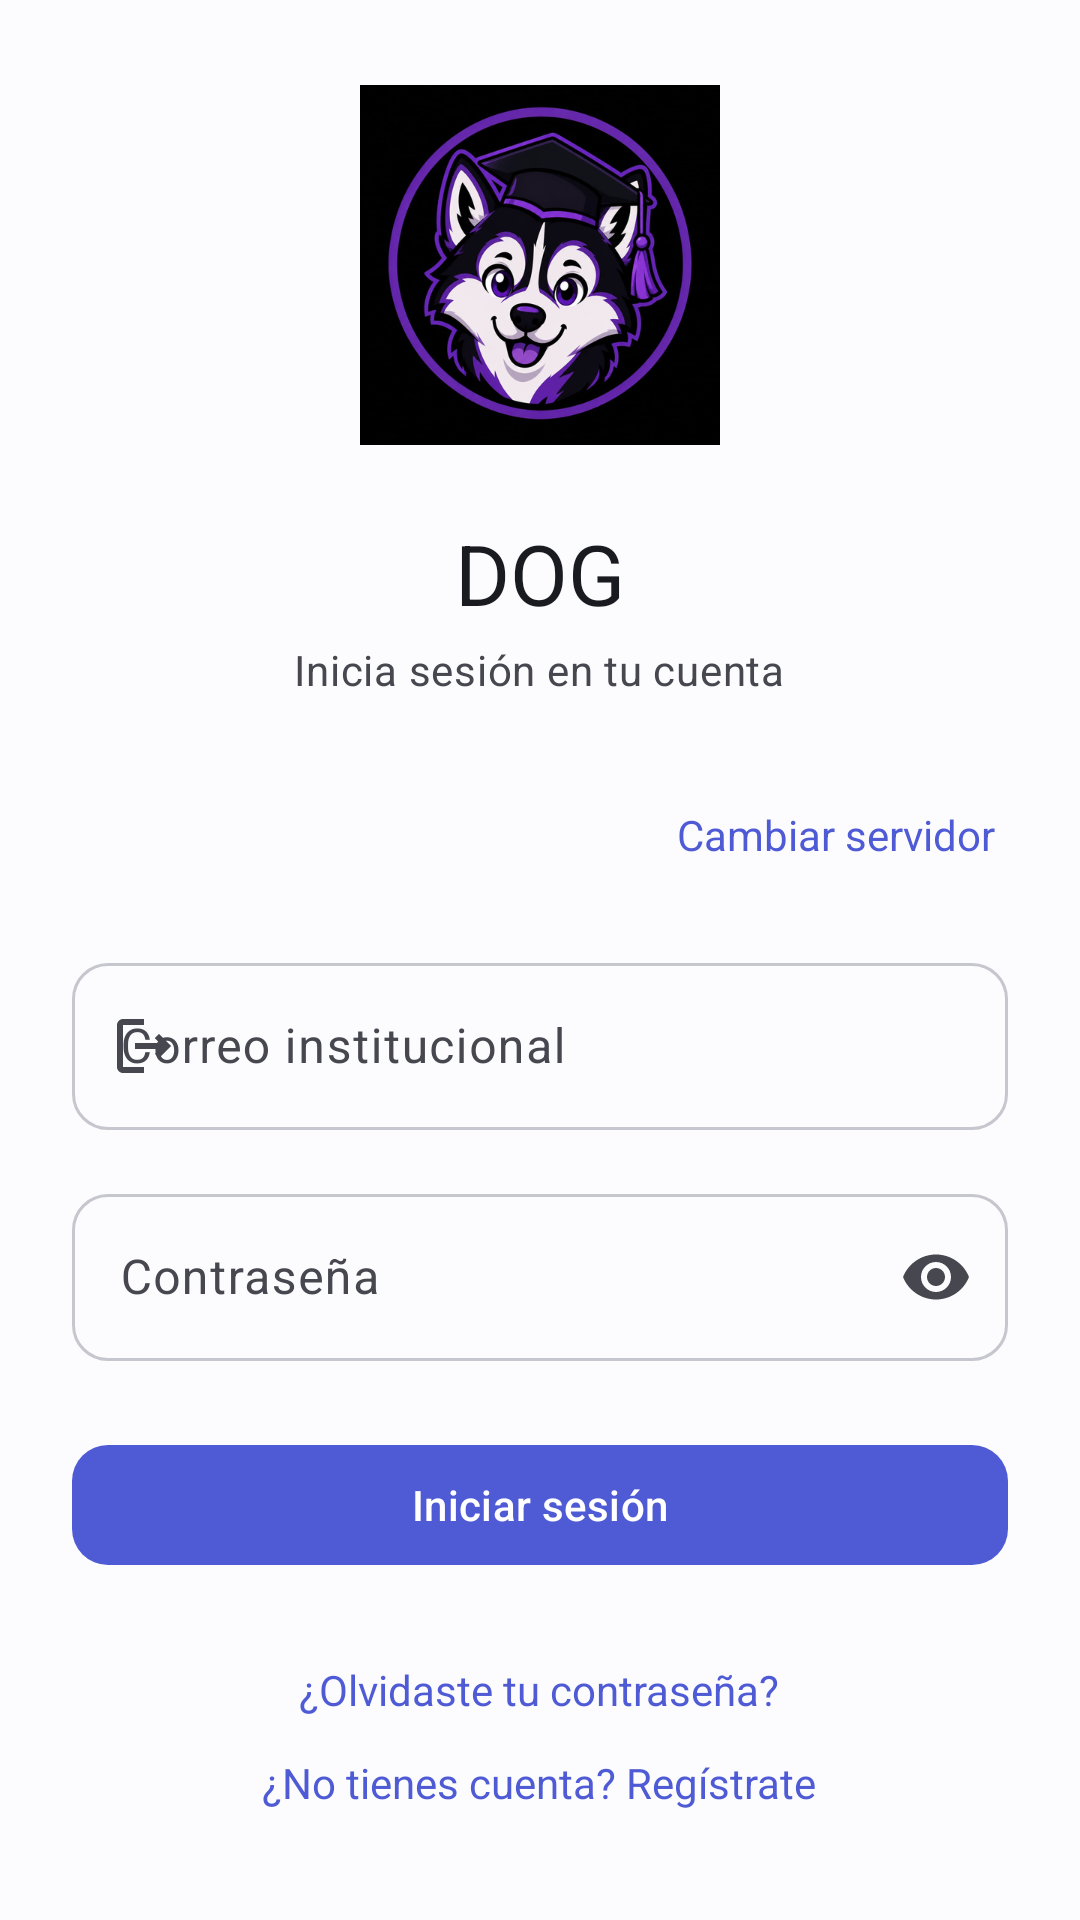

Write the Android layout XML for this screen, with the resource values it uses.
<!-- AndroidManifest.xml: activity theme Theme.DOG -->
<!-- res/layout/activity_login.xml -->
<?xml version="1.0" encoding="utf-8"?>
<androidx.constraintlayout.widget.ConstraintLayout
    xmlns:android="http://schemas.android.com/apk/res/android"
    xmlns:app="http://schemas.android.com/apk/res-auto"
    android:layout_width="match_parent"
    android:layout_height="match_parent"
    android:background="@color/background"
    android:padding="@dimen/space_lg">

    <LinearLayout
        android:id="@+id/content_container"
        android:layout_width="0dp"
        android:layout_height="wrap_content"
        android:orientation="vertical"
        android:gravity="center"
        app:layout_constraintTop_toTopOf="parent"
        app:layout_constraintBottom_toBottomOf="parent"
        app:layout_constraintStart_toStartOf="parent"
        app:layout_constraintEnd_toEndOf="parent"
        app:layout_constraintVertical_bias="0.35">

        <ImageView
            android:id="@+id/logo_image"
            android:layout_width="120dp"
            android:layout_height="120dp"
            android:src="@drawable/dog_logo"
            android:contentDescription="@string/app_name"
            android:layout_marginBottom="@dimen/space_lg" />

        <TextView
            android:id="@+id/title_text"
            android:layout_width="wrap_content"
            android:layout_height="wrap_content"
            android:text="@string/app_name"
            android:textAppearance="?attr/textAppearanceHeadlineMedium"
            android:textColor="@color/on_background"
            android:layout_marginBottom="@dimen/space_xs" />

        <TextView
            android:id="@+id/subtitle_text"
            android:layout_width="wrap_content"
            android:layout_height="wrap_content"
            android:text="@string/login_subtitle"
            android:textAppearance="?attr/textAppearanceBodyMedium"
            android:textColor="@color/on_surface_variant"
            android:layout_marginBottom="@dimen/space_xl" />

        <LinearLayout
            android:layout_width="match_parent"
            android:layout_height="wrap_content"
            android:orientation="horizontal"
            android:gravity="center_vertical"
            android:layout_marginBottom="@dimen/space_lg">

            <TextView
                android:id="@+id/server_info_text"
                android:layout_width="0dp"
                android:layout_height="wrap_content"
                android:layout_weight="1"
                android:ellipsize="end"
                android:maxLines="1"
                android:textAppearance="?attr/textAppearanceBodySmall"
                android:textColor="@color/on_surface_variant" />

            <TextView
                android:id="@+id/change_server_button"
                android:layout_width="wrap_content"
                android:layout_height="wrap_content"
                android:text="@string/action_change_server"
                android:textColor="?attr/colorPrimary"
                android:padding="@dimen/space_xs"
                android:clickable="true"
                android:focusable="true" />

        </LinearLayout>

        <com.google.android.material.textfield.TextInputLayout
            android:id="@+id/email_input_layout"
            android:layout_width="match_parent"
            android:layout_height="wrap_content"
            android:hint="@string/hint_email"
            app:boxBackgroundMode="outline"
            app:boxCornerRadiusTopStart="@dimen/card_corner_small"
            app:boxCornerRadiusTopEnd="@dimen/card_corner_small"
            app:boxCornerRadiusBottomStart="@dimen/card_corner_small"
            app:boxCornerRadiusBottomEnd="@dimen/card_corner_small"
            app:startIconDrawable="@drawable/ic_login"
            android:layout_marginBottom="@dimen/space_md">

            <com.google.android.material.textfield.TextInputEditText
                android:id="@+id/email_input"
                android:layout_width="match_parent"
                android:layout_height="wrap_content"
                android:inputType="textEmailAddress"
                android:maxLines="1" />

        </com.google.android.material.textfield.TextInputLayout>

        <com.google.android.material.textfield.TextInputLayout
            android:id="@+id/password_input_layout"
            android:layout_width="match_parent"
            android:layout_height="wrap_content"
            android:hint="@string/hint_password"
            app:boxBackgroundMode="outline"
            app:boxCornerRadiusTopStart="@dimen/card_corner_small"
            app:boxCornerRadiusTopEnd="@dimen/card_corner_small"
            app:boxCornerRadiusBottomStart="@dimen/card_corner_small"
            app:boxCornerRadiusBottomEnd="@dimen/card_corner_small"
            app:endIconMode="password_toggle"
            android:layout_marginBottom="@dimen/space_lg">

            <com.google.android.material.textfield.TextInputEditText
                android:id="@+id/password_input"
                android:layout_width="match_parent"
                android:layout_height="wrap_content"
                android:inputType="textPassword"
                android:maxLines="1" />

        </com.google.android.material.textfield.TextInputLayout>

        <com.google.android.material.button.MaterialButton
            android:id="@+id/login_button"
            style="@style/Widget.Material3.Button"
            android:layout_width="match_parent"
            android:layout_height="wrap_content"
            android:text="@string/action_login"
            android:textAllCaps="false"
            android:textColor="?attr/colorOnPrimary"
            app:backgroundTint="?attr/colorPrimary"
            app:cornerRadius="@dimen/card_corner_small"
            android:paddingVertical="@dimen/space_sm" />

        <ProgressBar
            android:id="@+id/login_progress"
            android:layout_width="wrap_content"
            android:layout_height="wrap_content"
            android:layout_marginTop="@dimen/space_sm"
            android:visibility="gone" />

        <TextView
            android:id="@+id/error_text"
            android:layout_width="match_parent"
            android:layout_height="wrap_content"
            android:layout_marginTop="@dimen/space_sm"
            android:textColor="?attr/colorError"
            android:gravity="center"
            android:visibility="gone" />

        <TextView
            android:id="@+id/lockout_timer_text"
            android:layout_width="match_parent"
            android:layout_height="wrap_content"
            android:layout_marginTop="@dimen/space_xs"
            android:textColor="?attr/colorError"
            android:gravity="center"
            android:visibility="gone" />

        <TextView
            android:id="@+id/forgot_password"
            android:layout_width="wrap_content"
            android:layout_height="wrap_content"
            android:layout_marginTop="@dimen/space_lg"
            android:text="@string/action_forgot_password"
            android:textColor="?attr/colorPrimary"
            android:padding="@dimen/space_xs"
            android:clickable="true"
            android:focusable="true" />

        <TextView
            android:id="@+id/go_to_register"
            android:layout_width="wrap_content"
            android:layout_height="wrap_content"
            android:layout_marginTop="@dimen/space_xs"
            android:text="@string/action_go_to_register"
            android:textColor="?attr/colorPrimary"
            android:padding="@dimen/space_xs"
            android:clickable="true"
            android:focusable="true" />

    </LinearLayout>

</androidx.constraintlayout.widget.ConstraintLayout>
<!-- resources referenced by this layout -->
<resources>
  <color name="background">#FCFCFE</color>
  <color name="on_background">#1A1B20</color>
  <color name="on_surface_variant">#46474F</color>
  <dimen name="card_corner_small">12dp</dimen>
  <dimen name="space_lg">24dp</dimen>
  <dimen name="space_md">16dp</dimen>
  <dimen name="space_sm">8dp</dimen>
  <dimen name="space_xl">32dp</dimen>
  <dimen name="space_xs">4dp</dimen>
  <string name="action_change_server">Cambiar servidor</string>
  <string name="action_forgot_password">¿Olvidaste tu contraseña?</string>
  <string name="action_go_to_register">¿No tienes cuenta? Regístrate</string>
  <string name="action_login">Iniciar sesión</string>
  <string name="app_name">DOG</string>
  <string name="hint_email">Correo institucional</string>
  <string name="hint_password">Contraseña</string>
  <string name="login_subtitle">Inicia sesión en tu cuenta</string>
  <style name="Theme.DOG" parent="Base.Theme.DOG" />
  <color name="primary">#4F5BD5</color>
  <color name="on_primary">#FFFFFF</color>
  <color name="primary_container">#E3E5FF</color>
  <color name="on_primary_container">#0F1A6B</color>
  <color name="secondary">#5C5F71</color>
  <color name="on_secondary">#FFFFFF</color>
  <color name="secondary_container">#E1E1EC</color>
  <color name="on_secondary_container">#191A2C</color>
  <color name="tertiary">#76546E</color>
  <color name="on_tertiary">#FFFFFF</color>
  <color name="tertiary_container">#FFD7F2</color>
  <color name="on_tertiary_container">#2D1228</color>
  <color name="surface">#FCFCFE</color>
  <color name="on_surface">#1A1B20</color>
  <color name="surface_variant">#E3E2EC</color>
  <color name="surface_container_lowest">#FFFFFF</color>
  <color name="surface_container_low">#F7F7FB</color>
  <color name="surface_container">#F1F2F7</color>
  <color name="surface_container_high">#EBECF2</color>
  <color name="surface_container_highest">#E5E6EE</color>
  <color name="outline">#C6C6CE</color>
  <color name="outline_variant">#E5E6EE</color>
  <color name="error">#BA1A1A</color>
  <color name="on_error">#FFFFFF</color>
  <color name="error_container">#FFDAD6</color>
  <color name="on_error_container">#410002</color>
  <style name="ShapeAppearance.DOG.SmallComponent" parent="ShapeAppearance.Material3.SmallComponent">
          <item name="cornerFamily">rounded</item>
          <item name="cornerSize">12dp</item>
      </style>
  <style name="ShapeAppearance.DOG.MediumComponent" parent="ShapeAppearance.Material3.MediumComponent">
          <item name="cornerFamily">rounded</item>
          <item name="cornerSize">16dp</item>
      </style>
  <style name="ShapeAppearance.DOG.LargeComponent" parent="ShapeAppearance.Material3.LargeComponent">
          <item name="cornerFamily">rounded</item>
          <item name="cornerSize">24dp</item>
      </style>
  <style name="Widget.DOG.Toolbar" parent="Widget.Material3.Toolbar">
          <item name="android:background">?attr/colorSurface</item>
          <item name="titleTextAppearance">?attr/textAppearanceTitleLarge</item>
          <item name="subtitleTextAppearance">?attr/textAppearanceBodyMedium</item>
      </style>
  <dimen name="card_stroke">1dp</dimen>
  <dimen name="card_elevation">0dp</dimen>
  <style name="TextAppearance.DOG.AlertTitle" parent="MaterialAlertDialog.Material3.Title.Text">
          <item name="android:textAppearance">?attr/textAppearanceHeadlineSmall</item>
      </style>
  <style name="Widget.DOG.Button.Dialog" parent="Widget.Material3.Button.TextButton.Dialog">
          <item name="android:textColor">?attr/colorPrimary</item>
      </style>
</resources>
